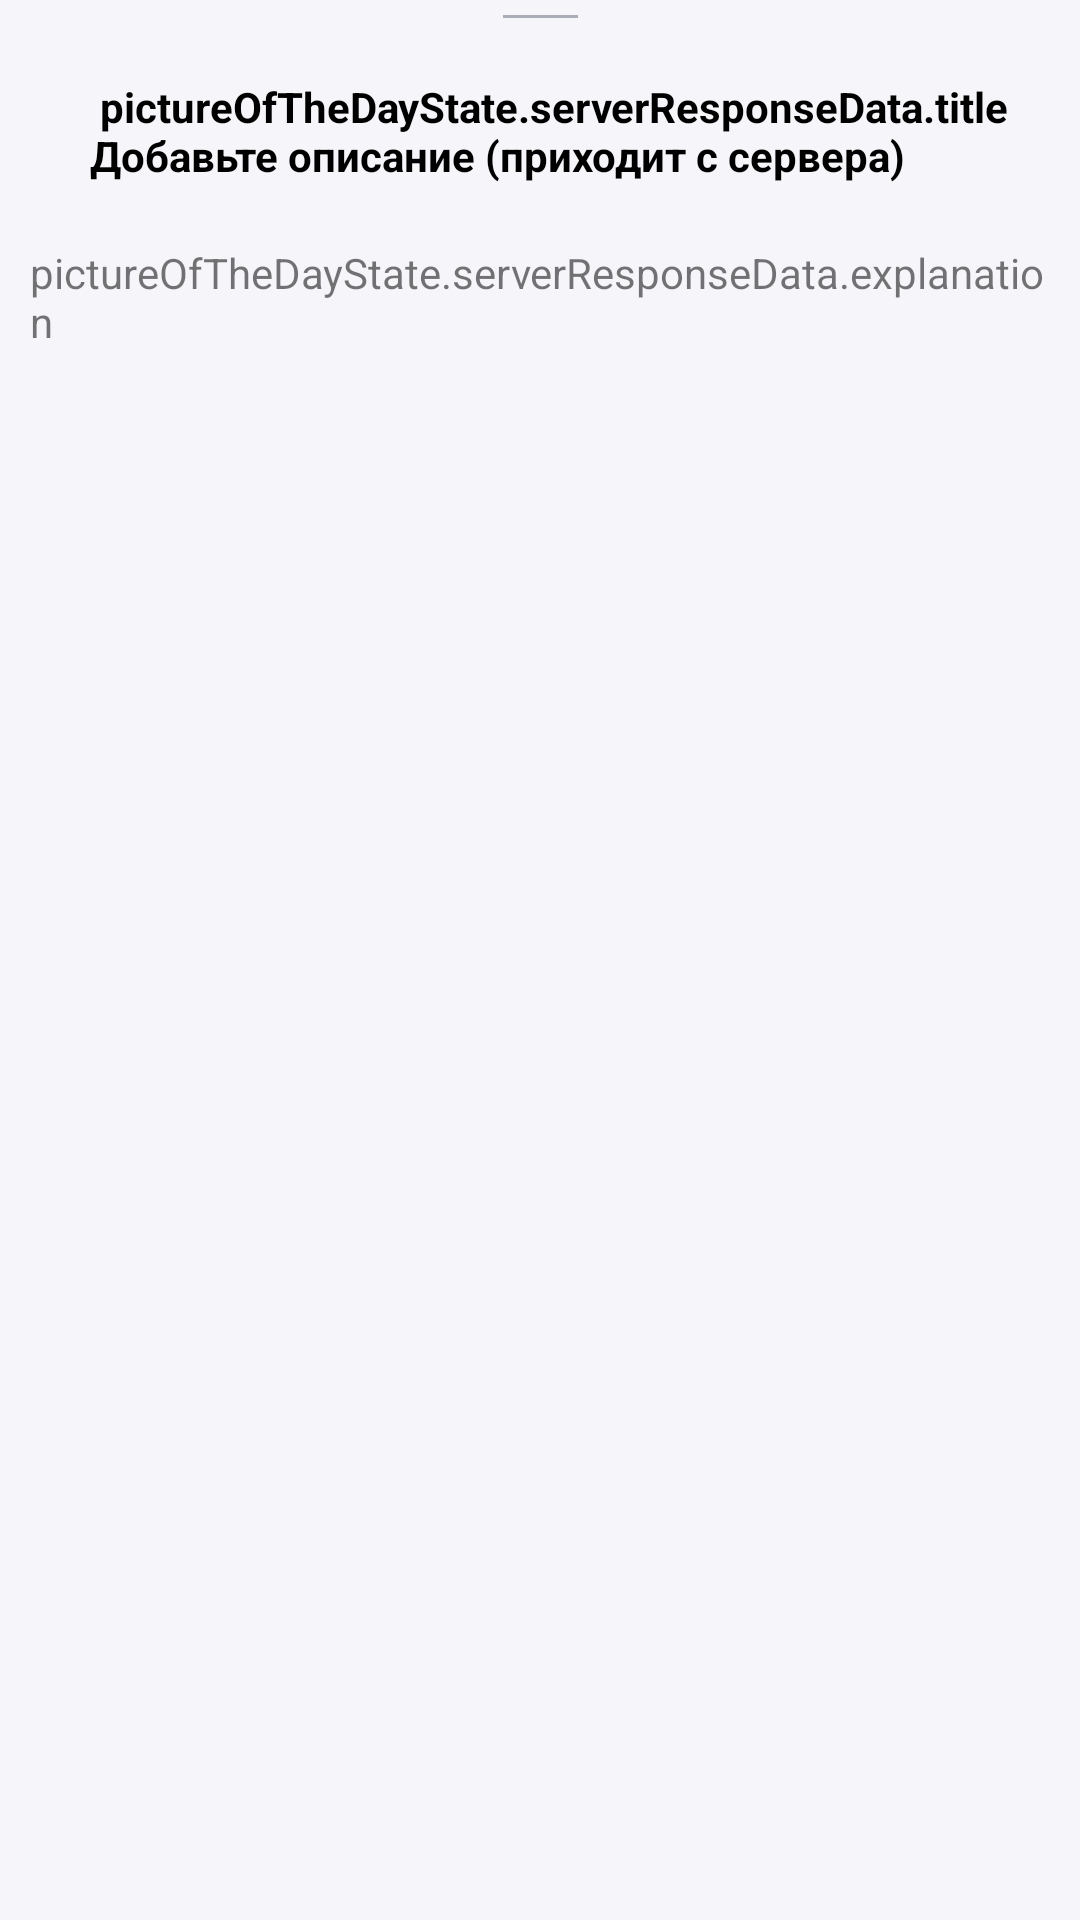

Reconstruct the res/layout file that produces this screen, plus the resources it refers to.
<!-- AndroidManifest.xml: application theme MySplashTheme -->
<!-- res/layout/bottom_sheet_layout.xml -->
<?xml version="1.0" encoding="utf-8"?>
<androidx.constraintlayout.widget.ConstraintLayout xmlns:android="http://schemas.android.com/apk/res/android"
    android:layout_width="match_parent"
    android:layout_height="match_parent"
    xmlns:app="http://schemas.android.com/apk/res-auto"
    xmlns:tools="http://schemas.android.com/tools"
    android:id="@+id/bottomSheet"
    android:background="#f6f6fa"
    app:behavior_hideable="true"
    app:behavior_peekHeight="50dp"
    app:layout_behavior="com.google.android.material.bottomsheet.BottomSheetBehavior">

    <View
        android:id="@+id/bottom_sheet_line"
        android:layout_width="25dp"
        android:layout_height="1dp"
        android:layout_marginTop="5dp"
        android:background="#663b4351"
        app:layout_constraintEnd_toEndOf="parent"
        app:layout_constraintStart_toStartOf="parent"
        app:layout_constraintTop_toTopOf="parent" />

    <TextView
        android:id="@+id/bottom_sheet_description_header"
        android:layout_width="wrap_content"
        android:layout_height="wrap_content"
        android:text=" pictureOfTheDayState.serverResponseData.title Добавьте описание (приходит с сервера) "
        android:layout_margin="20dp"
        android:paddingStart="10dp"
        android:paddingEnd="10dp"
        android:textColor="#000"
        android:textStyle="bold"
        app:layout_constraintStart_toStartOf="parent"
        app:layout_constraintTop_toBottomOf="@+id/bottom_sheet_line"
        tools:text="Two Clusters and a Comet" />

    <TextView
        android:id="@+id/bottom_sheet_description"
        android:layout_width="wrap_content"
        android:layout_height="wrap_content"
        android:paddingStart="10dp"
        android:paddingEnd="10dp"
        android:layout_marginTop="20dp"
        android:text="pictureOfTheDayState.serverResponseData.explanation"
        app:layout_constraintEnd_toEndOf="parent"
        app:layout_constraintStart_toStartOf="parent"
        app:layout_constraintTop_toBottomOf="@+id/bottom_sheet_description_header"
        tools:text="This lovely starfield spans some four full moons." />

</androidx.constraintlayout.widget.ConstraintLayout>
<!-- resources referenced by this layout -->
<resources>
  <style name="MySplashTheme" parent="Theme.NasaMaterialDesign">
          <item name="android:windowBackground">@drawable/splash_background</item>
      </style>
  <style name="Theme.NasaMaterialDesign" parent="Theme.MaterialComponents.DayNight.NoActionBar">
          
          <item name="colorPrimary">@color/purple_500</item>
          <item name="colorPrimaryVariant">@color/purple_700</item>
          <item name="colorOnPrimary">@color/white</item>
          
          <item name="colorSecondary">@color/teal_200</item>
          <item name="colorSecondaryVariant">@color/teal_700</item>
          <item name="colorOnSecondary">@color/white</item>
          
          <item name="android:statusBarColor" tools:targetApi="l">?attr/colorPrimaryVariant</item>
          
          
          <item name="chipStyle">@style/myChipStyle</item>
          <item name="bottomAppBarStyle">@style/myBottomAppBarStyle</item>
          <item name="floatingActionButtonStyle">@style/myFABStyle</item>
          <item name="bottomNavigationStyle">@style/myBottomNavigationViewStyle</item>
      </style>
  <!-- drawable splash_background (drawable) -->
  <?xml version="1.0" encoding="utf-8"?>
  <layer-list xmlns:tools="http://schemas.android.com/tools"
      xmlns:android="http://schemas.android.com/apk/res/android">
  
      <item android:drawable="@color/white"/>
      <item>
          <bitmap android:src="@drawable/nebula_splash"
              android:gravity="center"/>
      </item>
  
  </layer-list>
  <color name="purple_500">#FF6200EE</color>
  <color name="purple_700">#FF3700B3</color>
  <color name="white">#FFFFFFFF</color>
  <color name="teal_200">#FF03DAC5</color>
  <color name="teal_700">#FF018786</color>
  <style name="myChipStyle" parent="Widget.MaterialComponents.Chip.Choice">
          <item name="chipBackgroundColor">@color/chip_color</item>
          <item name="android:textColor">@color/black</item>
          <item name="android:checkable">true</item>
      </style>
  <style name="myBottomAppBarStyle" parent="Widget.MaterialComponents.BottomAppBar">
          <item name="backgroundTint">@color/color_red</item>
      </style>
  <style name="myFABStyle" parent="Widget.MaterialComponents.FloatingActionButton">
          <item name="backgroundTint">@color/color_red</item>
      </style>
  <style name="myBottomNavigationViewStyle">
          <item name="backgroundTint">@color/color_purple_400_light</item>
          <item name="itemTextColor">@color/bottom_navigation_view_color</item>
          <item name="itemIconTint">@color/bottom_navigation_view_color</item>
          <item name="itemRippleColor">@color/color_amber_500_light</item>
      </style>
  <!-- drawable nebula_splash: png bitmap (drawable, 35599 bytes) -->
  <color name="black">#FF000000</color>
  <color name="color_red">#FF0000</color>
  <color name="color_purple_400_light">#df78ef</color>
  <color name="color_amber_500_light">#fff350</color>
</resources>
